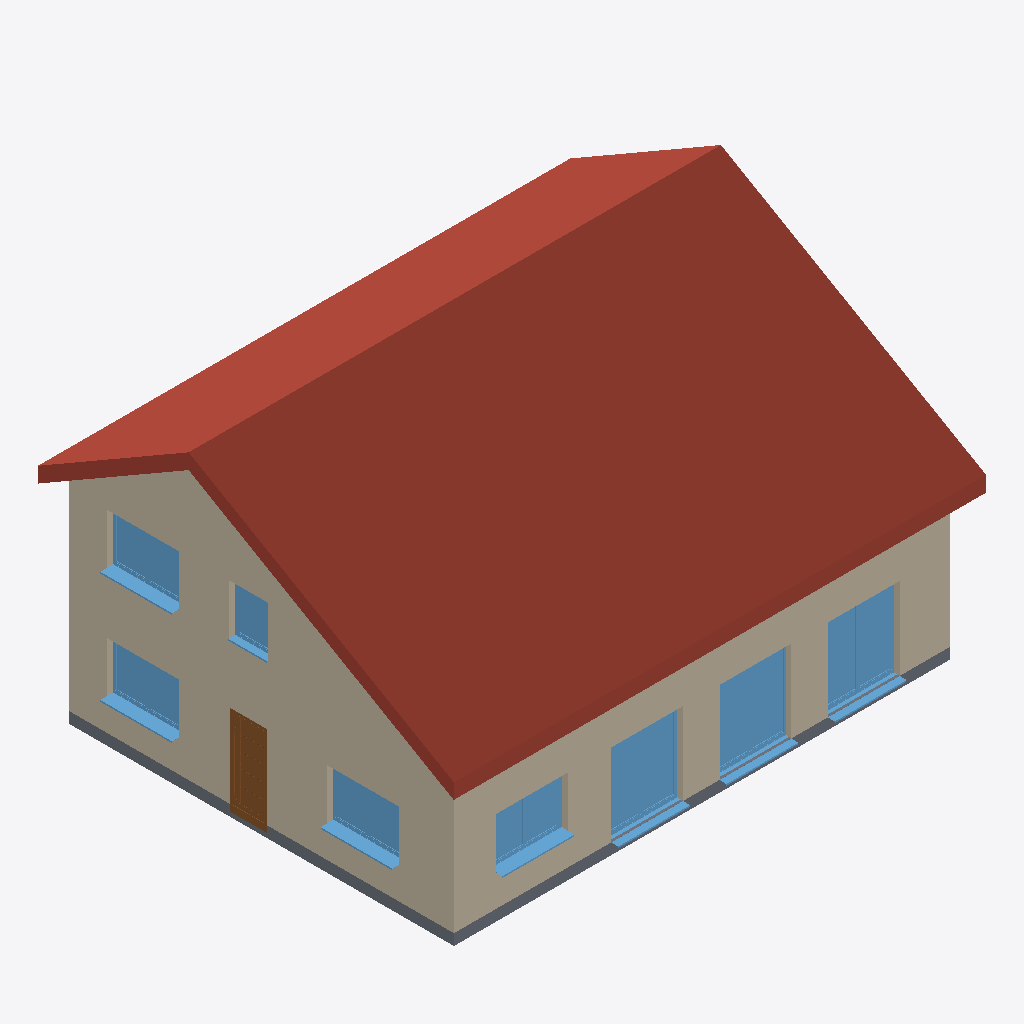
Isometric view of an IFC building model (IFC-SPF (STEP), schema IFC4, length unit metre), seen from the south-west, elements coloured by IFC class: 8 windows (light blue), 5 walls (beige), 1 roof (red-brown), 1 slab (grey), 1 door (brown).
Extent 14.4 m × 11.2 m × 8.4 m (x, y, z). Storeys (2): Ebene 0 at 0.00 m; Ebene 2 at 5.50 m. Elements (76): 20 IfcWall, 19 IfcWindow, 14 IfcFurniture, 11 IfcDoor, 6 IfcFlowTerminal, 2 IfcRailing, 2 IfcSlab, 1 IfcRoof, 1 IfcStair.

HEADER;
FILE_DESCRIPTION(('ViewDefinition [ReferenceView_V1.2]','RevitIdentifiers [VersionGUID: 4a198e67-fbe9-4bf6-9f68-8c86fc254e4b, NumberOfSaves: 19]','CoordinateReference [CoordinateBase: Gemeinsam genutzte Koordinaten]','ExchangeRequirement [Architecture]'),'2;1');
FILE_NAME('2018_01','2025-10-30T22:52:16+01:00',(''),(''),'ODA SDAI 24.3','Autodesk Revit 24.1.11.26 (DEU) - IFC 24.1.11.26','');
FILE_SCHEMA(('IFC4'));
ENDSEC;
DATA;
#105=IFCPROJECT('1KIpXCV1D3qwlZR_B0yyZK',#18,'2018_01',$,$,'','Projekt  Status',(#100),#97);
#120=IFCSITE('1KIpXCV1D3qwlZR_B0yyZM',#18,'Default',$,$,#119,$,$,.ELEMENT.,(48,8,15,359802),(11,34,47,783432),0.0,$,$);
#110=IFCBUILDING('1KIpXCV1D3qwlZR_B0yyZL',#18,'',$,$,#108,$,'',.ELEMENT.,$,$,#109);
#113=IFCBUILDINGSTOREY('13LV5dTeP3CAox54x56C1Z',#18,'Ebene 0',$,'Ebene:Ebene',#112,$,'Ebene 0',.ELEMENT.,0.0);
#117=IFCBUILDINGSTOREY('3b5o_4v3fDPwpDVDZxPQLe',#18,'Ebene 2',$,'Ebene:Ebene OK FFB',#116,$,'Ebene 2',.ELEMENT.,5.499999999999999);
#9140=IFCROOF('1wOvhN$GvDbPVsusHKDB17',#18,'Basisdach:Ziegeldach 360:2518668',$,'Basisdach:Ziegeldach 360',#9120,#9139,'2518668',.NOTDEFINED.);
#545=IFCWALL('2Nlh9lF_n7qQumFv8_BFiR',#18,'Basiswand:STB+WD 200+200:2509197',$,'Basiswand:STB+WD 200+200',#540,#544,'2509197',.NOTDEFINED.);
#1828=IFCWALL('3ahcy9qIn0cxY$QPkCrGdI',#18,'Basiswand:STB+WD 200+200:2513104',$,'Basiswand:STB+WD 200+200',#1823,#1827,'2513104',.NOTDEFINED.);
#452=IFCWALL('2Nlh9lF_n7qQumFv8_BFlC',#18,'Basiswand:STB+WD 200+200_getrennt:2509146',$,'Basiswand:STB+WD 200+200_getrennt',#447,#451,'2509146',.NOTDEFINED.);
#2116=IFCWALL('3ahcy9qIn0cxY$QPkCrGiz',#18,'Basiswand:STB+WD 200+200:2513471',$,'Basiswand:STB+WD 200+200',#2111,#2115,'2513471',.NOTDEFINED.);
#420=IFCSLAB('2Nlh9lF_n7qQumFv8_BFfj',#18,'Bodenplatte:STB 300:2509051',$,'Bodenplatte:STB 300',#404,#419,'2509051',.BASESLAB.);
#7622=IFCWINDOW('3udWsMEufA6wbNCO4kAEel',#18,'FE TÜR 2 tlg - DrehKipp mit Stulp:2000 x 2250:2516419',$,'FE TÜR 2 tlg - DrehKipp mit Stulp:2000 x 2250',#17232,#7618,'2516419',2.45,2.0000000000000115,.WINDOW.,.NOTDEFINED.,$);
#7664=IFCWINDOW('3udWsMEufA6wbNCO4kAEcE',#18,'FE TÜR 2 tlg - DrehKipp mit Stulp:2000 x 2250:2516578',$,'FE TÜR 2 tlg - DrehKipp mit Stulp:2000 x 2250',#17288,#7660,'2516578',2.45,2.0000000000000115,.WINDOW.,.NOTDEFINED.,$);
#7644=IFCWINDOW('3udWsMEufA6wbNCO4kAEdY',#18,'FE TÜR 2 tlg - DrehKipp mit Stulp:2000 x 2250:2516494',$,'FE TÜR 2 tlg - DrehKipp mit Stulp:2000 x 2250',#17260,#7640,'2516494',2.45,2.0000000000000115,.WINDOW.,.NOTDEFINED.,$);
#9192=IFCWINDOW('1oaBV95GPDzuB_s8pRqZUf',#18,'FE 2 tlg - DrehKipp mit Stulp:2000 x 1400:2519378',$,'FE 2 tlg - DrehKipp mit Stulp:2000 x 1400',#17669,#9188,'2519378',2.250000000000001,2.000000000000005,.WINDOW.,.NOTDEFINED.,$);
#8942=IFCWINDOW('3udWsMEufA6wbNCO4kAERK',#18,'FE 2 tlg - DrehKipp mit Stulp:2000 x 1400:2517304',$,'FE 2 tlg - DrehKipp mit Stulp:2000 x 1400',#17204,#8938,'2517304',2.250000000000001,2.000000000000005,.WINDOW.,.NOTDEFINED.,$);
#8303=IFCWINDOW('3udWsMEufA6wbNCO4kAEUK',#18,'FE 2 tlg - DrehKipp mit Stulp:2000 x 1400:2517112',$,'FE 2 tlg - DrehKipp mit Stulp:2000 x 1400',#17317,#8299,'2517112',2.250000000000001,2.000000000000005,.WINDOW.,.NOTDEFINED.,$);
#8623=IFCWINDOW('3udWsMEufA6wbNCO4kAETN',#18,'FE 2 tlg - DrehKipp mit Stulp:2000 x 1400:2517179',$,'FE 2 tlg - DrehKipp mit Stulp:2000 x 1400',#17872,#8619,'2517179',2.250000000000001,2.000000000000005,.WINDOW.,.NOTDEFINED.,$);
#5997=IFCDOOR('3b5o_4v3fDPwpDVDZxPPfI',#18,'TU DF 1 - Haustüre:ML - 1010 x 2250:2515296',$,'TU DF 1 - Haustüre:ML - 1010 x 2250',#17175,#5993,'2515296',2.4299999999999895,1.0100000000000142,.DOOR.,.SINGLE_SWING_RIGHT.,$);
#1906=IFCWALL('3ahcy9qIn0cxY$QPkCrGdJ',#18,'Basiswand:STB+WD 200+200:2513105',$,'Basiswand:STB+WD 200+200',#1901,#1905,'2513105',.NOTDEFINED.);
#9763=IFCWINDOW('1oaBV95GPDzuB_s8pRqZF3',#18,'FE 1 tlg - DrehKipp:1100 x 1400:2520376',$,'FE 1 tlg - DrehKipp:1100 x 1400',#17698,#9759,'2520376',2.2500000000000044,1.1000000000000023,.WINDOW.,.NOTDEFINED.,$);
ENDSEC;
